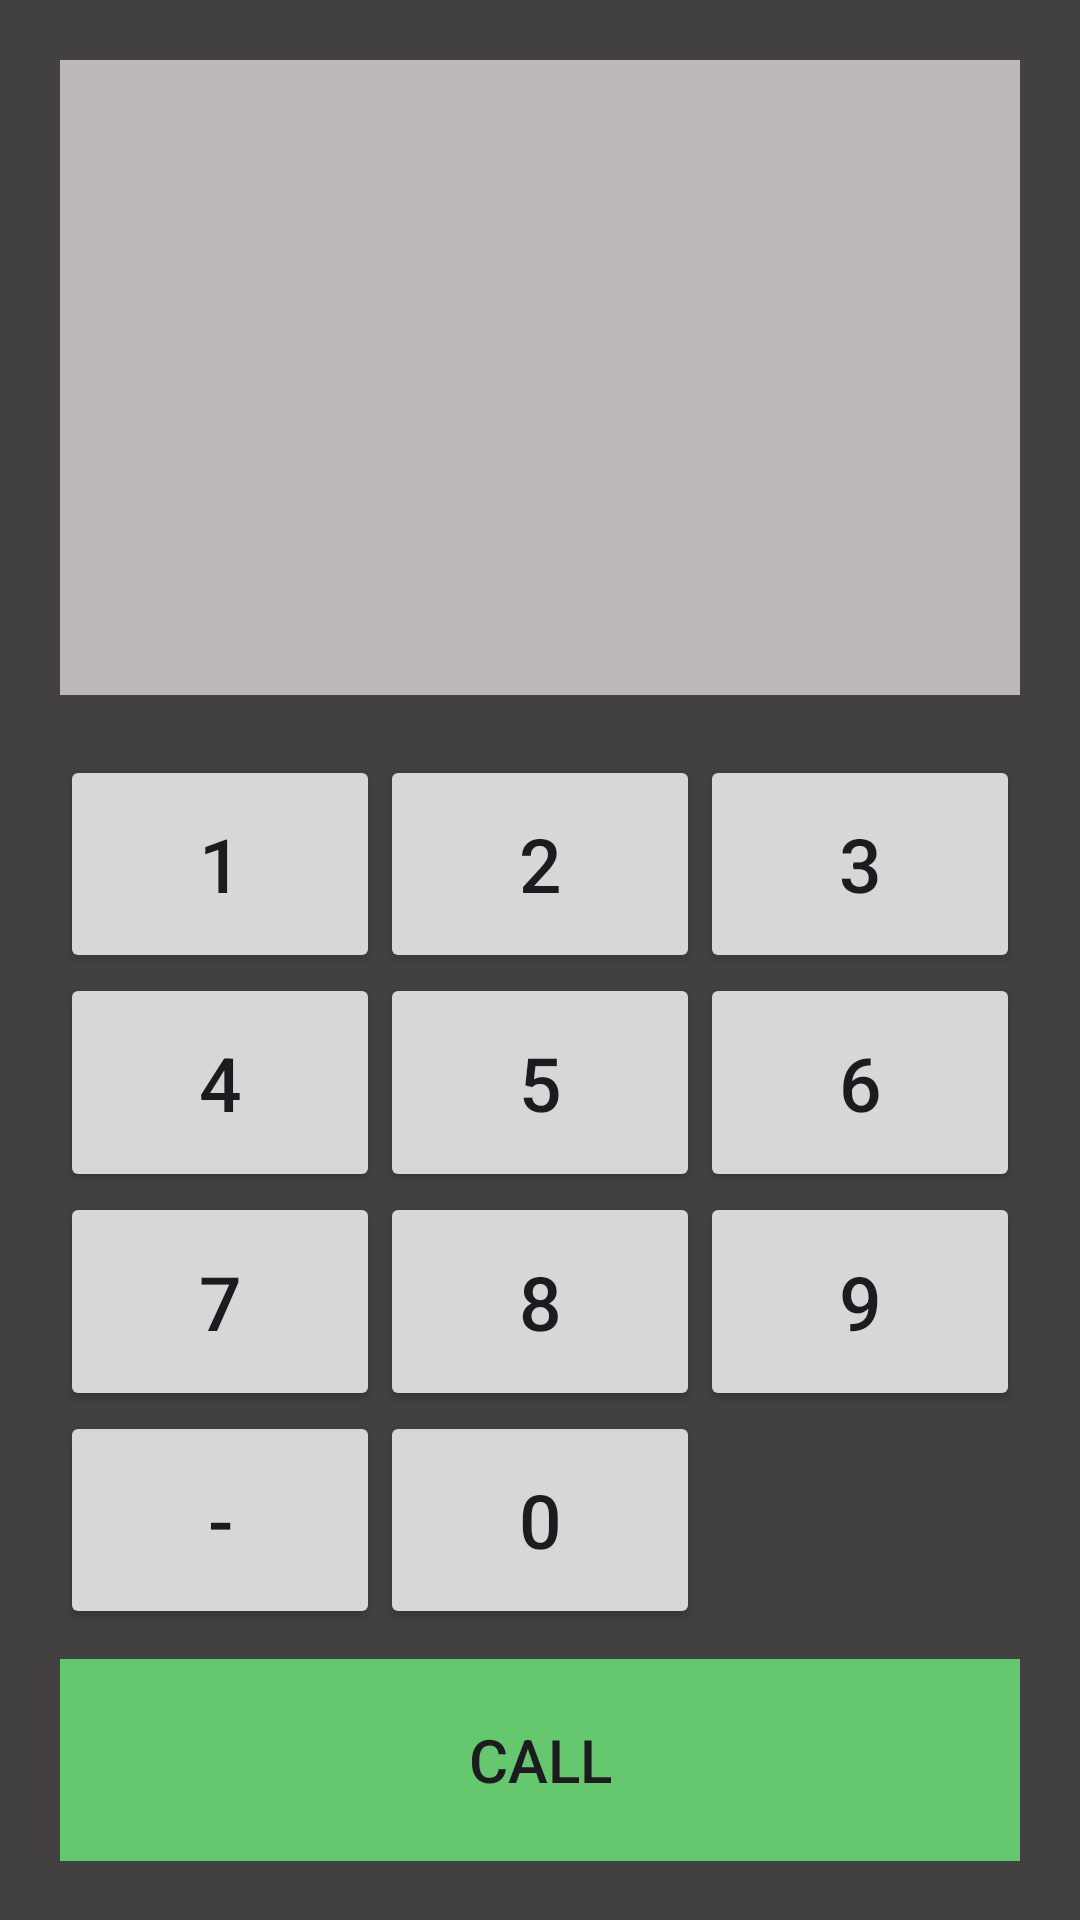

Reconstruct the res/layout file that produces this screen, plus the resources it refers to.
<!-- AndroidManifest.xml: application theme Theme.MyFigmaDesigns -->
<!-- res/layout/figma2_main.xml -->
<?xml version="1.0" encoding="utf-8"?>
<LinearLayout
    xmlns:android="http://schemas.android.com/apk/res/android"
    android:layout_width="match_parent"
    android:layout_height="match_parent"
    android:background="#424040"
    android:weightSum="1.7"
    android:orientation="vertical">
    <LinearLayout
        android:layout_width="match_parent"
        android:layout_height="wrap_content"
        android:background="#BCB8B8"
        android:layout_weight="1.1"
        android:layout_margin="20dp"
        >
    </LinearLayout>
        <LinearLayout
            android:layout_width="match_parent"
            android:layout_height="wrap_content"
            android:orientation="horizontal"
            android:layout_weight="0.1"
            android:layout_marginLeft="20dp"
            android:layout_marginRight="20dp"
            >
            <androidx.appcompat.widget.AppCompatButton
                android:id="@+id/btn1"
                android:layout_width="wrap_content"
                android:layout_height="match_parent"
                android:text="1"
                android:textSize="25sp"
                android:layout_weight="1"/>
            <androidx.appcompat.widget.AppCompatButton
                android:id="@+id/btn2"
                android:layout_width="wrap_content"
                android:layout_height="match_parent"
                android:layout_weight="1"
                android:textSize="25sp"
                android:text="2"/>
            <androidx.appcompat.widget.AppCompatButton
                android:id="@+id/btn3"
                android:layout_width="wrap_content"
                android:layout_height="match_parent"
                android:layout_weight="1"
                android:textSize="25sp"
                android:text="3"/>
        </LinearLayout>
    <LinearLayout
        android:layout_width="match_parent"
        android:layout_height="wrap_content"
        android:orientation="horizontal"
        android:layout_weight="0.1"
        android:layout_marginLeft="20dp"
        android:layout_marginRight="20dp"
        >
        <androidx.appcompat.widget.AppCompatButton
            android:id="@+id/btn4"
            android:layout_width="wrap_content"
            android:layout_height="match_parent"
            android:text="4"
            android:textSize="25sp"
            android:layout_weight="1"/>
        <androidx.appcompat.widget.AppCompatButton
            android:id="@+id/btn5"
            android:layout_width="wrap_content"
            android:layout_height="match_parent"
            android:layout_weight="1"
            android:textSize="25sp"
            android:text="5"/>
        <androidx.appcompat.widget.AppCompatButton
            android:id="@+id/btn6"
            android:layout_width="wrap_content"
            android:layout_height="match_parent"
            android:layout_weight="1"
            android:textSize="25sp"
            android:text="6"/>
    </LinearLayout>
    <LinearLayout
        android:layout_width="match_parent"
        android:layout_height="wrap_content"
        android:orientation="horizontal"
        android:layout_marginLeft="20dp"
        android:layout_marginRight="20dp"
        android:layout_weight="0.1"
        >
        <androidx.appcompat.widget.AppCompatButton
            android:id="@+id/btn7"
            android:layout_width="wrap_content"
            android:layout_height="match_parent"
            android:text="7"
            android:textSize="25sp"
            android:layout_weight="1"/>
        <androidx.appcompat.widget.AppCompatButton
            android:id="@+id/btn8"
            android:layout_width="wrap_content"
            android:layout_height="match_parent"
            android:layout_weight="1"
            android:textSize="25sp"
            android:text="8"/>
        <androidx.appcompat.widget.AppCompatButton
            android:id="@+id/btn9"
            android:layout_width="wrap_content"
            android:layout_height="match_parent"
            android:layout_weight="1"
            android:textSize="25sp"
            android:text="9"/>
    </LinearLayout>
    <LinearLayout
        android:layout_width="match_parent"
        android:layout_height="wrap_content"
        android:orientation="horizontal"
        android:layout_marginLeft="20dp"
        android:layout_marginRight="20dp"
        android:layout_weight="0.1"
        >
        <androidx.appcompat.widget.AppCompatButton
            android:id="@+id/btn10"
            android:layout_width="wrap_content"
            android:layout_height="match_parent"
            android:textSize="25sp"
            android:text="-"
            android:layout_weight="1"/>
        <androidx.appcompat.widget.AppCompatButton
            android:id="@+id/btn11"
            android:layout_width="wrap_content"
            android:layout_height="match_parent"
            android:layout_weight="1"
            android:textSize="25sp"
            android:text="0"/>
        <androidx.appcompat.widget.AppCompatButton
            android:id="@+id/btn12"
            android:layout_width="wrap_content"
            android:layout_height="match_parent"
            android:layout_weight="1"
            android:textSize="25sp"
            android:text="9"
            android:visibility="invisible"/>
    </LinearLayout>
    <LinearLayout
        android:layout_width="match_parent"
        android:layout_height="wrap_content"
        android:orientation="horizontal"
        android:layout_marginLeft="20dp"
        android:layout_marginRight="20dp"
        android:layout_weight="0.1"
        android:layout_marginTop="10dp"
        >
        <androidx.appcompat.widget.AppCompatButton
            android:id="@+id/btn13"
            android:layout_width="wrap_content"
            android:layout_height="match_parent"
            android:textSize="20sp"
            android:layout_weight="1"
            android:text="Call"
            android:background="#65C76E"/>
    </LinearLayout>

</LinearLayout>
<!-- resources referenced by this layout -->
<resources>
  <style name="Theme.MyFigmaDesigns" parent="Base.Theme.MyFigmaDesigns" />
  <style name="Base.Theme.MyFigmaDesigns" parent="Theme.Material3.DayNight.NoActionBar">
          
          
      </style>
</resources>
